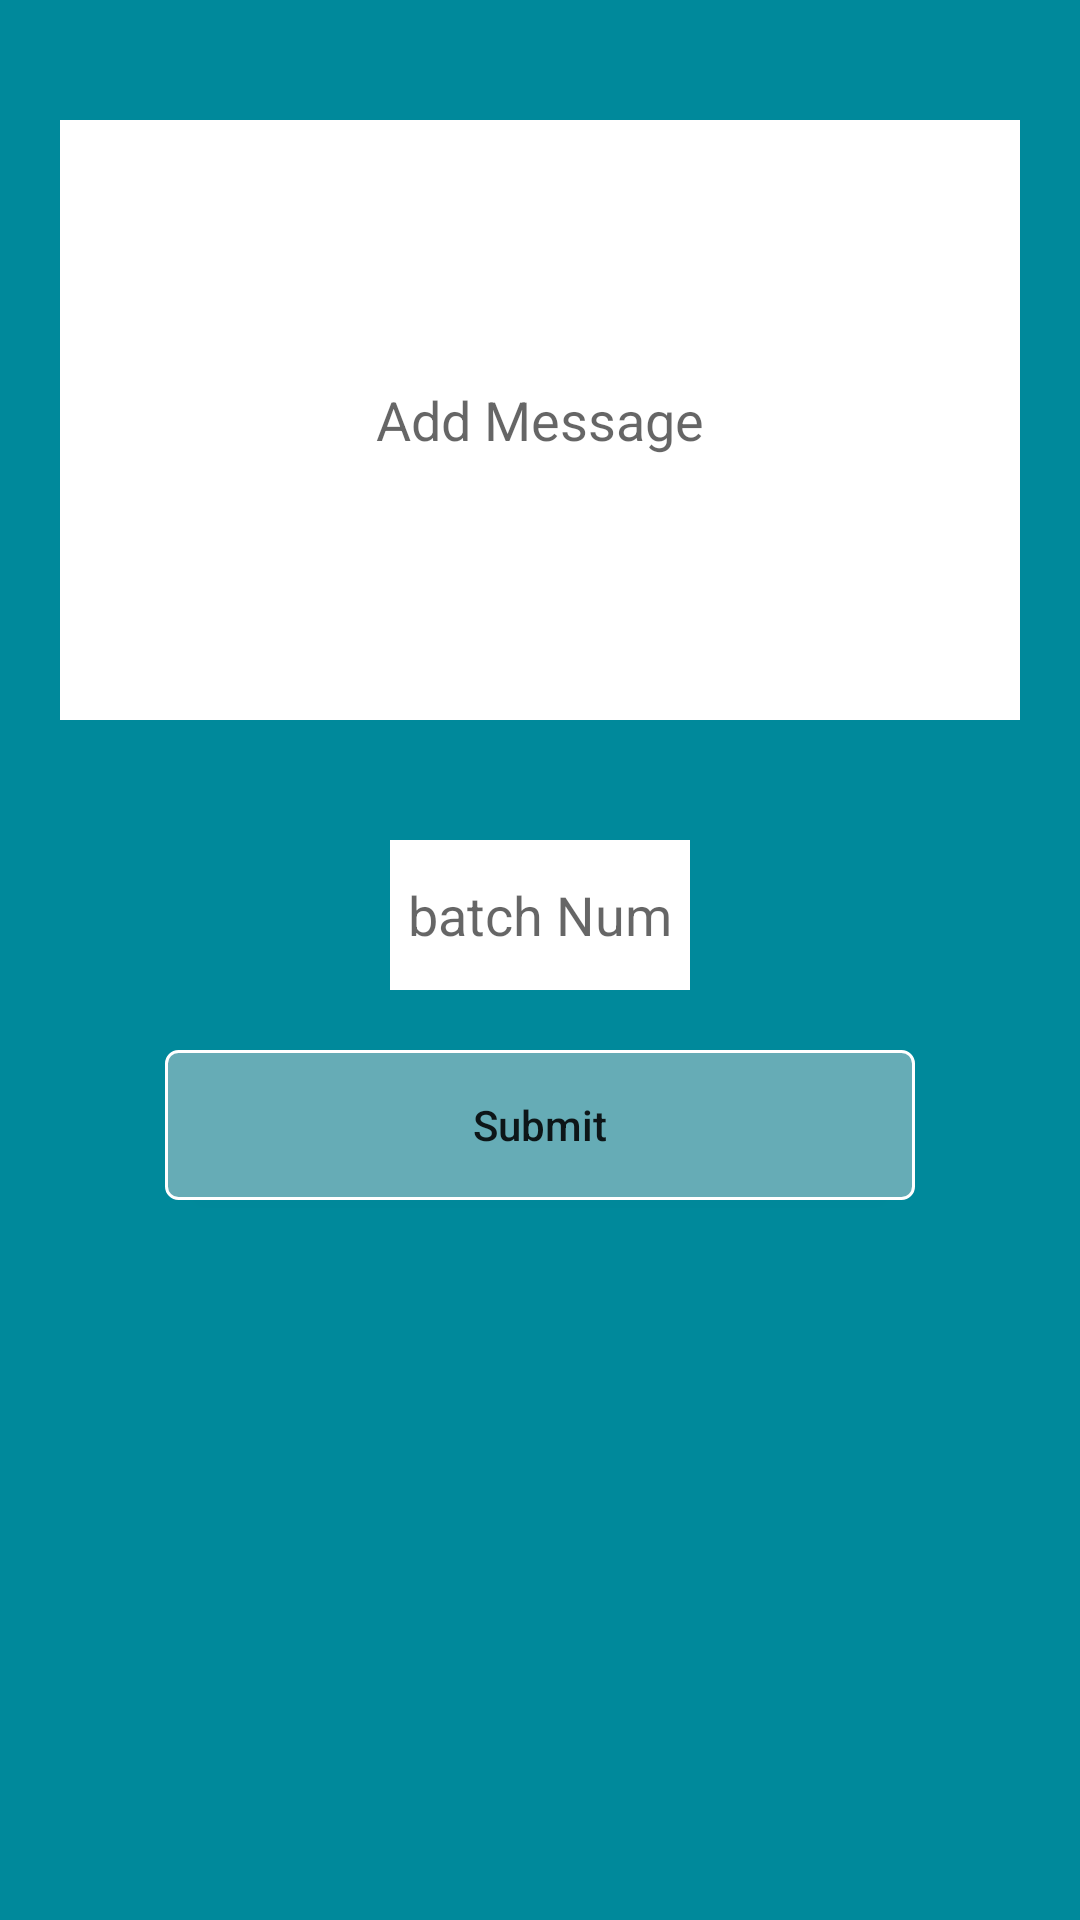

Reconstruct the res/layout file that produces this screen, plus the resources it refers to.
<!-- AndroidManifest.xml: application theme AppTheme -->
<!-- res/layout/add_notice_f.xml -->
<?xml version="1.0" encoding="utf-8"?>
<ScrollView xmlns:android="http://schemas.android.com/apk/res/android"
            android:layout_width="match_parent"
            android:background="#00899B"
            android:fillViewport="true"
            android:layout_height="match_parent">


    <LinearLayout
        android:layout_width="match_parent"
        android:orientation="vertical"
        android:layout_height="match_parent">

        <EditText
            android:id="@+id/message_ET"
            android:layout_width="320sp"
            android:layout_height="200sp"
            android:layout_marginTop="40sp"
            android:background="#FFF"
            android:hint="Add Message"
            android:gravity="center"
            android:layout_gravity="center"/>
        <EditText
            android:id="@+id/batch_ET"
            android:layout_width="100sp"
            android:layout_height="50sp"
            android:layout_marginTop="40sp"
            android:background="#FFF"
            android:hint="batch Num"
            android:inputType="number"
            android:padding="5sp"
            android:gravity="center"
            android:layout_gravity="center"/>
        <Button
            android:id="@+id/submit_btn"
            android:layout_width="wrap_content"
            android:layout_height="wrap_content"
            android:text="Submit"
            android:textAllCaps="false"
            android:layout_marginTop="20sp"
            android:background="@drawable/buttonshape"
            android:layout_gravity="center"/>
    </LinearLayout>
</ScrollView>
<!-- resources referenced by this layout -->
<resources>
  <!-- drawable buttonshape (drawable) -->
  <?xml version="1.0" encoding="utf-8"?>
  <selector xmlns:android="http://schemas.android.com/apk/res/android">
  <item android:state_pressed="true">
  
      <shape
          android:shape="rectangle">
          <corners
              android:radius="4dp"
              />
          <gradient
              android:angle="45"
              android:centerColor="#00899B"
              android:centerX="35%"
              android:endColor="#00899B"
              android:startColor="#00899B"
              android:type="linear"
              />
          <padding
              android:bottom="0dp"
              android:left="0dp"
              android:right="0dp"
              android:top="0dp"
              />
          <size
              android:width="250dp"
              android:height="50dp"
              />
          <stroke
              android:width="1dp"
              android:color="#FFF"
              />
      </shape>
  </item>
  
      <item>
  
          <shape
              android:shape="rectangle">
              <corners
                  android:radius="4dp"
                  />
              <gradient
                  android:angle="45"
                  android:centerColor="#66ACB6"
                  android:centerX="35%"
                  android:endColor="#66ACB6"
                  android:startColor="#66ACB6"
                  android:type="linear"
                  />
              <padding
                  android:bottom="0dp"
                  android:left="0dp"
                  android:right="0dp"
                  android:top="0dp"
                  />
              <size
                  android:width="250dp"
                  android:height="50dp"
                  />
              <stroke
                  android:width="1dp"
                  android:color="#FFF"
                  />
          </shape>
      </item>
  
  
  </selector>
  <style name="AppTheme" parent="Theme.AppCompat.Light.DarkActionBar">
          
          <item name="colorPrimary">@color/colorPrimary</item>
          <item name="colorPrimaryDark">@color/colorPrimaryDark</item>
          <item name="colorAccent">@color/colorAccent</item>
      </style>
  <color name="colorPrimary">#2b8f9e</color>
  <color name="colorPrimaryDark">#66ACB6</color>
  <color name="colorAccent">#733434</color>
</resources>
